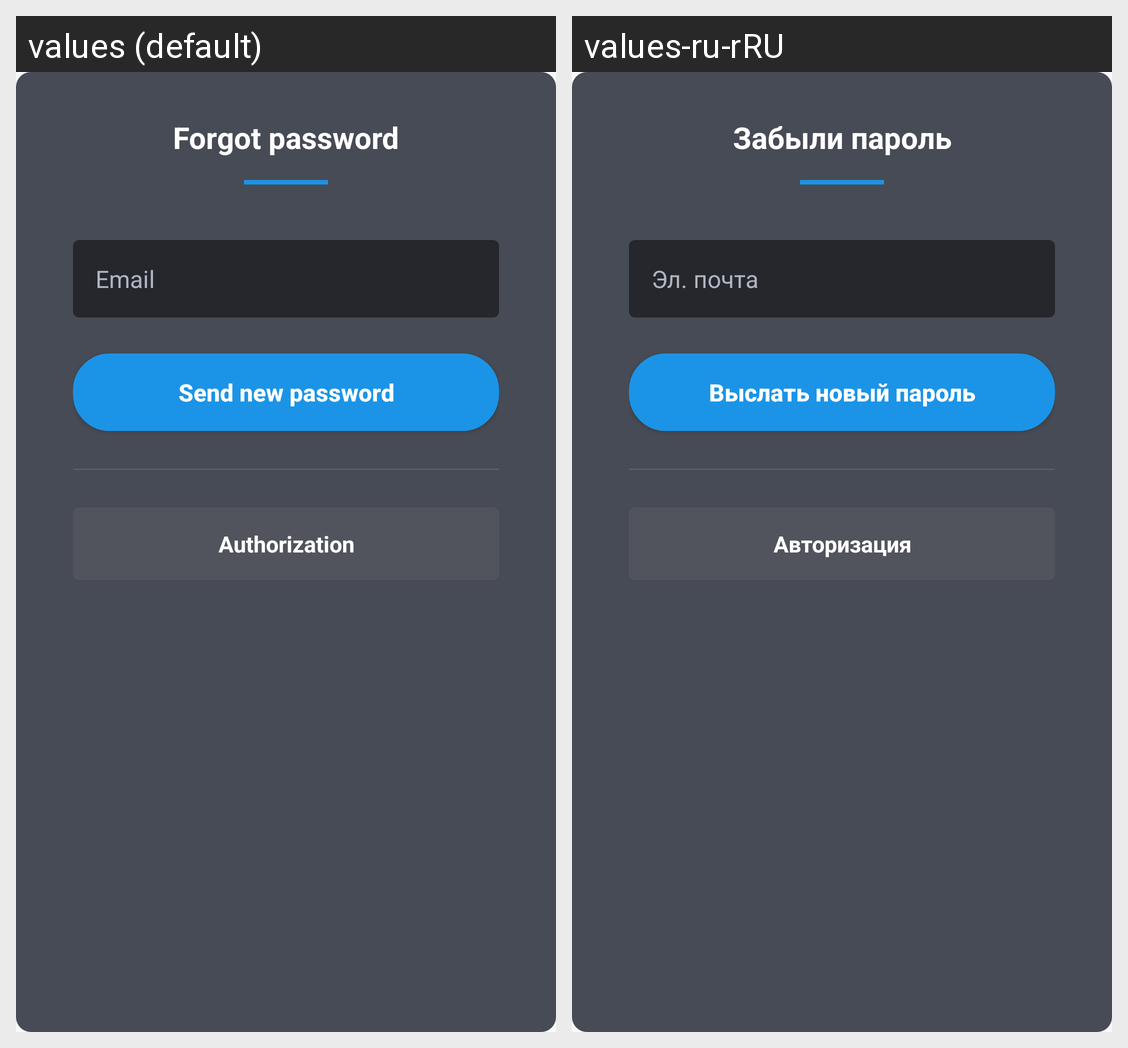

Translations of the strings shown on this Android screen, per locale in the grid:
Android screen res/layout/fragment_forgot_password.xml rendered under 2 locales, left to right: values (default), values-ru-rRU. Device: Nexus 5 (rendered at 1080×1920; each locale shown at half size, 540×960, under a caption strip naming it); theme AppTheme.
Strings drawn on this screen, with the default value and each locale's value (text and hints the layout hard-codes, and strings that could not be matched under every locale, appear in the picture but are not listed):

forgot_password
  values: Forgot password
  values-ru-rRU: Забыли пароль

email
  values: Email
  values-ru-rRU: Эл. почта

send_new_password
  values: Send new password
  values-ru-rRU: Выслать новый пароль

authorization
  values: Authorization
  values-ru-rRU: Авторизация
